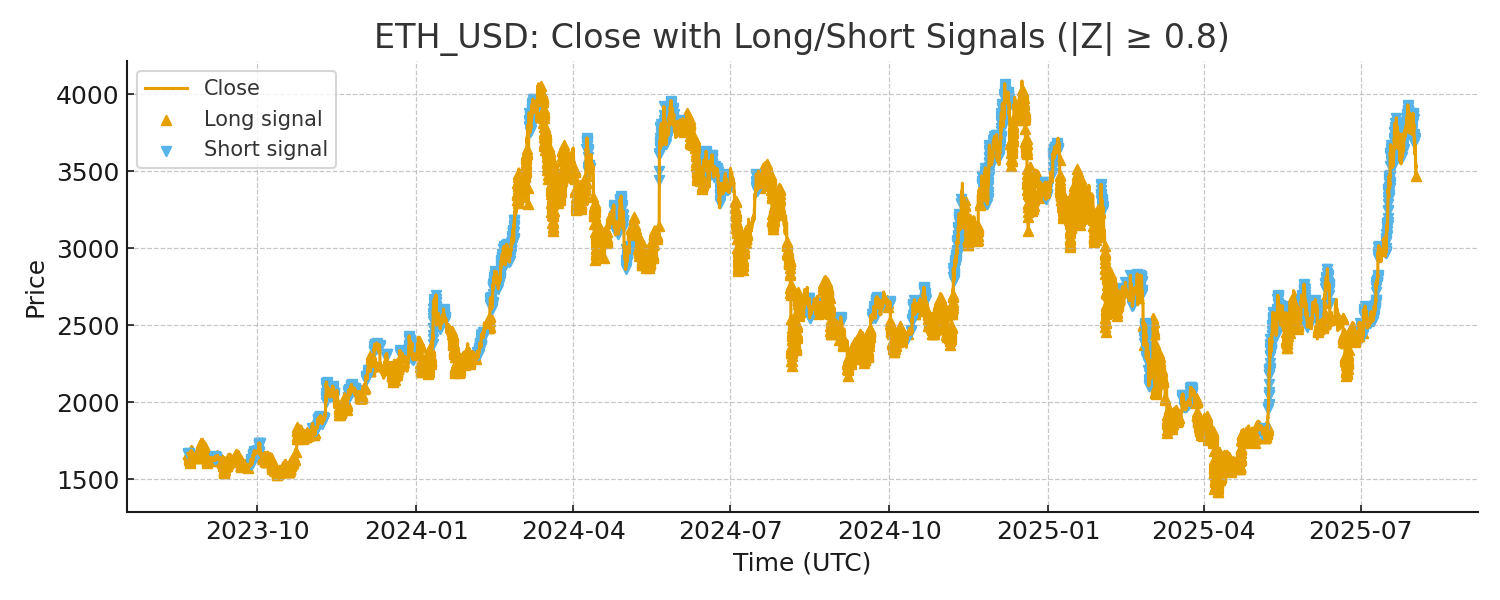

Values plotted in this chart, from the file beside it:
open_time, close, beta, residual, spread, zscore
2023-08-22 00:00:00+00:00, 1668, 0.9559, 0.0009934, 0.0009934, inf
2023-08-22 01:00:00+00:00, 1662, 0.9558, -0.001724, -0.0007304, -11.46
2023-08-22 02:00:00+00:00, 1665, 0.9563, 0.0009848, 0.0002544, 3.177
2023-08-22 03:00:00+00:00, 1663, 0.9565, -0.0005904, -0.000336, -4.154
2023-08-22 04:00:00+00:00, 1662, 0.9565, 0.001113, 0.0007766, 9.206
2023-08-22 05:00:00+00:00, 1664, 0.9561, 1.8190320035201858e-06, 0.0007785, 7.899
2023-08-22 06:00:00+00:00, 1664, 0.9561, -0.0004423, 0.0003361, 2.989
2023-08-22 07:00:00+00:00, 1667, 0.9561, 0.0003237, 0.0006599, 5.811
2023-08-22 08:00:00+00:00, 1664, 0.9562, 0.0003038, 0.0009637, 7.956
2023-08-22 09:00:00+00:00, 1664, 0.9561, 0.0001445, 0.001108, 8.122
2023-08-22 10:00:00+00:00, 1664, 0.9561, 9.980652257579798e-06, 0.001118, 7.229
2023-08-22 11:00:00+00:00, 1662, 0.9561, -0.001418, -0.0003001, -1.937
2023-08-22 12:00:00+00:00, 1665, 0.9559, 0.00192, 0.00162, 9.449
2023-08-22 13:00:00+00:00, 1657, 0.9559, -0.003823, -0.002204, -11.29
2023-08-22 14:00:00+00:00, 1655, 0.9568, -0.000409, -0.002613, -10.76
2023-08-22 15:00:00+00:00, 1651, 0.9568, -0.0005382, -0.003151, -10.6
2023-08-22 16:00:00+00:00, 1647, 0.957, -0.004996, -0.008147, -22.55
2023-08-22 17:00:00+00:00, 1627, 0.9539, -0.005758, -0.01391, -21.74
2023-08-22 18:00:00+00:00, 1637, 0.9618, 0.003063, -0.01084, -9.778
2023-08-22 19:00:00+00:00, 1625, 0.9639, -0.002104, -0.01295, -9.853
2023-08-22 20:00:00+00:00, 1631, 0.9662, 0.000254, -0.01269, -8.114
2023-08-22 21:00:00+00:00, 1605, 0.9664, -0.008976, -0.02167, -12.32
2023-08-22 22:00:00+00:00, 1620, 0.9796, 0.004433, -0.01724, -7.607
2023-08-22 23:00:00+00:00, 1634, 0.9843, -0.0005997, -0.01784, -7.042
2023-08-23 00:00:00+00:00, 1633, 0.9831, -0.000309, -0.01815, -6.498
2023-08-23 01:00:00+00:00, 1634, 0.9832, 0.0001246, -0.01802, -5.924
2023-08-23 02:00:00+00:00, 1635, 0.9832, 0.0006299, -0.01739, -5.311
2023-08-23 03:00:00+00:00, 1633, 0.9832, 0.0002619, -0.01713, -4.924
2023-08-23 04:00:00+00:00, 1638, 0.9831, 0.001487, -0.01564, -4.248
2023-08-23 05:00:00+00:00, 1639, 0.9837, 0.0009631, -0.01468, -3.814
2023-08-23 06:00:00+00:00, 1645, 0.9837, 0.003627, -0.01105, -2.716
2023-08-23 07:00:00+00:00, 1644, 0.984, -0.0005924, -0.01164, -2.82
2023-08-23 08:00:00+00:00, 1644, 0.984, 0.0005117, -0.01113, -2.629
2023-08-23 09:00:00+00:00, 1646, 0.9839, 0.0007997, -0.01033, -2.376
2023-08-23 10:00:00+00:00, 1645, 0.9841, 0.002014, -0.00832, -1.829
2023-08-23 11:00:00+00:00, 1643, 0.983, 0.0002721, -0.008048, -1.74
2023-08-23 12:00:00+00:00, 1638, 0.983, 0.0008891, -0.007159, -1.499
2023-08-23 13:00:00+00:00, 1649, 0.9823, -0.000296, -0.007455, -1.558
2023-08-23 14:00:00+00:00, 1656, 0.9819, 0.003159, -0.004295, -0.7614
2023-08-23 15:00:00+00:00, 1657, 0.9826, -0.003551, -0.007846, -1.634
2023-08-23 16:00:00+00:00, 1680, 0.9796, 0.004974, -0.002872, -0.3944
2023-08-23 17:00:00+00:00, 1684, 0.9886, -0.003328, -0.006201, -1.209
2023-08-23 18:00:00+00:00, 1680, 0.9851, 0.000578, -0.005623, -1.058
2023-08-23 19:00:00+00:00, 1687, 0.9848, -0.002684, -0.008307, -1.707
2023-08-23 20:00:00+00:00, 1685, 0.9812, 0.001029, -0.007278, -1.438
2023-08-23 21:00:00+00:00, 1664, 0.9808, -0.002776, -0.01005, -2.097
2023-08-23 22:00:00+00:00, 1675, 0.9857, 0.001664, -0.00839, -1.669
2023-08-23 23:00:00+00:00, 1680, 0.9872, 0.003471, -0.004919, -0.8231
2023-08-24 00:00:00+00:00, 1682, 0.9871, -0.001295, -0.006214, -1.126
2023-08-24 01:00:00+00:00, 1673, 0.9865, 0.0003793, -0.005834, -1.027
2023-08-24 02:00:00+00:00, 1672, 0.9861, -0.001304, -0.007138, -1.329
2023-08-24 03:00:00+00:00, 1675, 0.9858, -0.0005395, -0.007677, -1.445
2023-08-24 04:00:00+00:00, 1677, 0.9856, 0.0003716, -0.007306, -1.344
2023-08-24 05:00:00+00:00, 1675, 0.9856, -5.9995698422040224e-05, -0.007366, -1.346
2023-08-24 06:00:00+00:00, 1677, 0.9856, 0.0004973, -0.006868, -1.218
2023-08-24 07:00:00+00:00, 1675, 0.9857, -0.002364, -0.009232, -1.76
2023-08-24 08:00:00+00:00, 1674, 0.9851, -0.001411, -0.01064, -2.067
2023-08-24 09:00:00+00:00, 1668, 0.9848, -0.0008127, -0.01146, -2.227
2023-08-24 10:00:00+00:00, 1669, 0.9852, -0.001155, -0.01261, -2.457
2023-08-24 11:00:00+00:00, 1668, 0.9847, 0.0004577, -0.01215, -2.313
... 17,005 more rows
